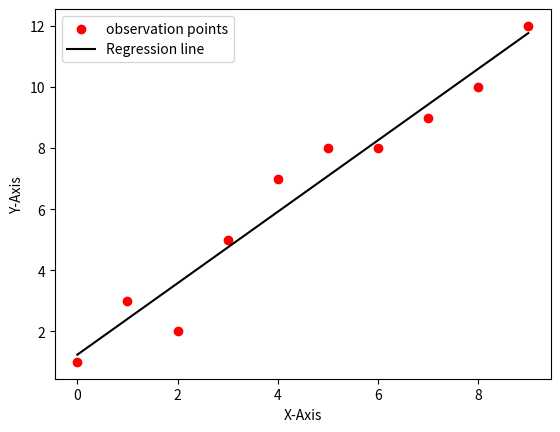

This figure's Python source:
import numpy as np
import matplotlib.pyplot as plt
def linereg(x,y):
    a=np.size(x)
    mnx=np.mean(x)
    mny=np.mean(y)
    cd=np.sum((y*x))-a*mny*mnx
    dx=np.sum((x*x))-a*mnx*mnx
    r1=cd/dx
    r0=mny-r1*mnx
    print("Coefficients:r0=",r0,"r1=",r1)
    plt.scatter(x,y,color='r',label="observation points")
    pred=r0+r1*x
    plt.plot(x,pred,color="black",label="Regression line")
    plt.xlabel("X-Axis")
    plt.ylabel("Y-Axis")
    plt.legend()
    plt.show()


x=np.array([0,1,2,3,4,5,6,7,8,9])
y=np.array([1,3,2,5,7,8,8,9,10,12])
linereg(x,y)
